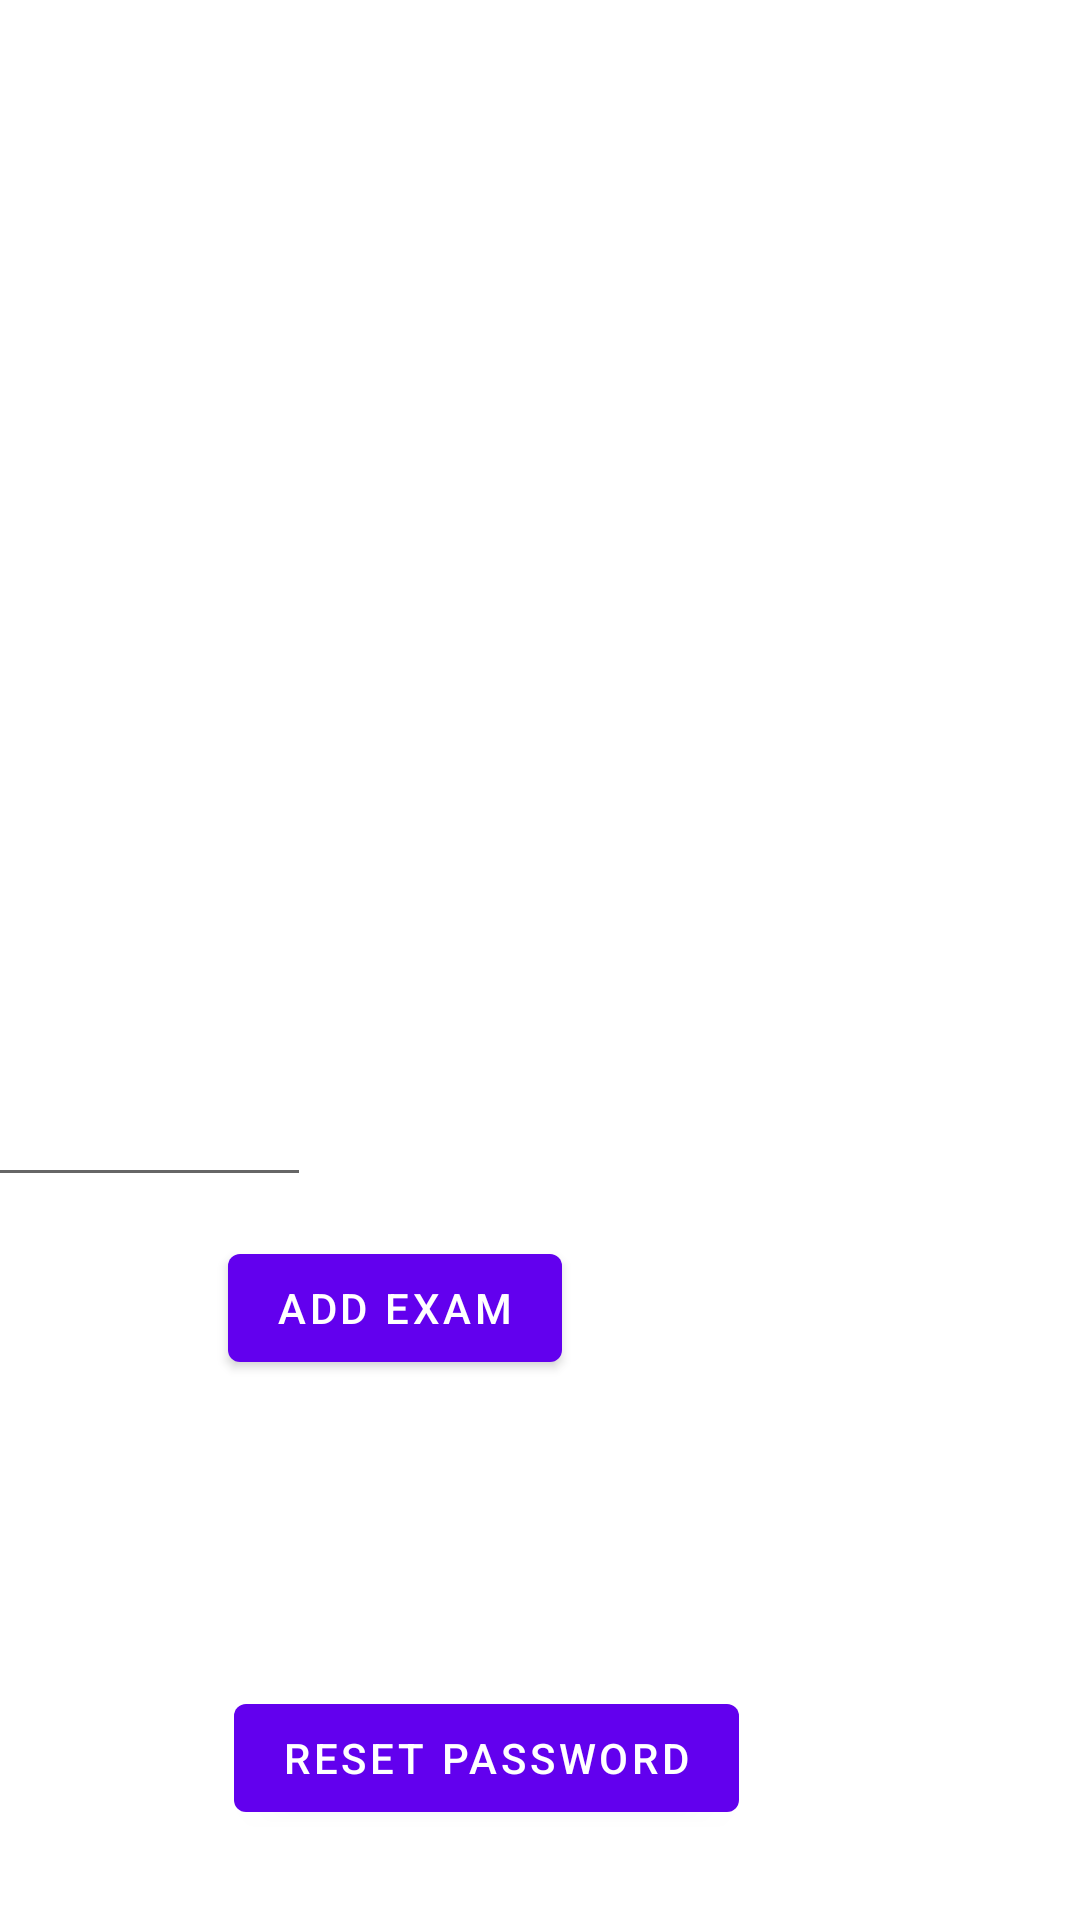

The Android layout XML behind this screen, and the referenced resources:
<!-- AndroidManifest.xml: application theme Theme.IntegratedProject -->
<!-- res/layout/admin_main.xml -->
<?xml version="1.0" encoding="utf-8"?>
<androidx.constraintlayout.widget.ConstraintLayout xmlns:android="http://schemas.android.com/apk/res/android"
    xmlns:app="http://schemas.android.com/apk/res-auto"
    xmlns:tools="http://schemas.android.com/tools"
    android:layout_width="match_parent"
    android:layout_height="match_parent"
    tools:context=".admin.AdminMainActivity">

    <Button
        android:id="@+id/buttonStudents"
        android:layout_width="wrap_content"
        android:layout_height="wrap_content"
        android:layout_marginStart="79dp"
        android:layout_marginTop="20dp"
        android:layout_marginEnd="504dp"
        android:layout_marginBottom="100dp"
        android:text="@string/add_students"
        app:layout_constraintBottom_toTopOf="@+id/buttonExam"
        app:layout_constraintEnd_toEndOf="parent"
        app:layout_constraintHorizontal_bias="0.0"
        app:layout_constraintStart_toStartOf="parent"
        app:layout_constraintTop_toTopOf="parent" />

    <Button
        android:id="@+id/buttonExam"
        android:layout_width="wrap_content"
        android:layout_height="wrap_content"
        android:layout_marginStart="76dp"
        android:layout_marginBottom="180dp"
        android:text="@string/add_exam"
        app:layout_constraintBottom_toBottomOf="parent"
        app:layout_constraintStart_toStartOf="parent" />

    <EditText
        android:id="@+id/textExamName"
        android:layout_width="wrap_content"
        android:layout_height="wrap_content"
        android:layout_marginStart="79dp"
        android:layout_marginTop="18dp"
        android:layout_marginBottom="13dp"
        android:ems="10"
        android:inputType="textPersonName"
        android:text="@string/exam_name"
        app:layout_constraintBottom_toTopOf="@+id/buttonExam"
        app:layout_constraintEnd_toStartOf="@+id/scrollView"
        app:layout_constraintHorizontal_bias="0.0"
        app:layout_constraintStart_toStartOf="parent"
        app:layout_constraintTop_toBottomOf="@+id/buttonStudents"
        app:layout_constraintVertical_bias="1.0" />

    <ScrollView
        android:id="@+id/scrollView"
        android:layout_width="246dp"
        android:layout_height="350dp"
        android:layout_marginStart="102dp"
        android:layout_marginTop="30dp"
        android:layout_marginEnd="94dp"
        android:layout_marginBottom="31dp"
        app:layout_constraintBottom_toBottomOf="parent"
        app:layout_constraintEnd_toEndOf="parent"
        app:layout_constraintStart_toEndOf="@+id/textExamName"
        app:layout_constraintTop_toTopOf="parent"
        app:layout_constraintVertical_bias="1.0">

        <LinearLayout
            android:id="@+id/linearMain"
            android:layout_width="246dp"
            android:layout_height="350dp"
            android:orientation="vertical"
            android:visibility="visible">

        </LinearLayout>
    </ScrollView>

    <Button
        android:id="@+id/buttonReset"
        android:layout_width="wrap_content"
        android:layout_height="wrap_content"
        android:layout_marginStart="78dp"
        android:layout_marginTop="102dp"
        android:text="@string/reset_password"
        app:layout_constraintStart_toStartOf="parent"
        app:layout_constraintTop_toBottomOf="@+id/buttonExam" />
</androidx.constraintlayout.widget.ConstraintLayout>
<!-- resources referenced by this layout -->
<resources>
  <string name="add_exam">Add exam</string>
  <string name="add_students">Add students</string>
  <string name="exam_name">Exam name</string>
  <string name="reset_password">Reset Password</string>
  <style name="Theme.IntegratedProject" parent="Theme.MaterialComponents.DayNight.DarkActionBar">
          
          <item name="colorPrimary">@color/purple_500</item>
          <item name="colorPrimaryVariant">@color/purple_700</item>
          <item name="colorOnPrimary">@color/white</item>
          
          <item name="colorSecondary">@color/teal_200</item>
          <item name="colorSecondaryVariant">@color/teal_700</item>
          <item name="colorOnSecondary">@color/black</item>
          
          <item name="android:statusBarColor" tools:targetApi="l">?attr/colorPrimaryVariant</item>
          
      </style>
  <!-- not gathered from this repository: default colours our renderer supplied (Android Studio template values) -->
  <color name="purple_500">#FF6200EE</color>
  <color name="purple_700">#FF3700B3</color>
  <color name="teal_200">#FF03DAC5</color>
  <color name="teal_700">#FF018786</color>
  <color name="black">#FF000000</color>
  <color name="white">#FFFFFFFF</color>
</resources>
